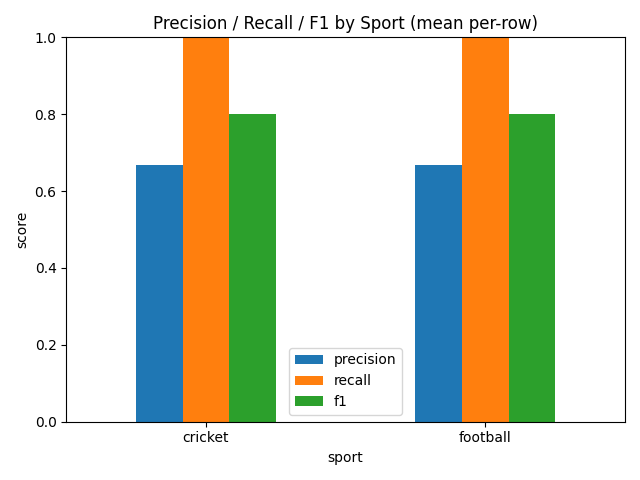

The table this chart was drawn from, first rows:
sport, tp, fp, fn, precision, recall, f1
cricket, 2.0, 1.0, 0.0, 0.6667, 1.0, 0.8
football, 2.0, 1.0, 0.0, 0.6667, 1.0, 0.8
